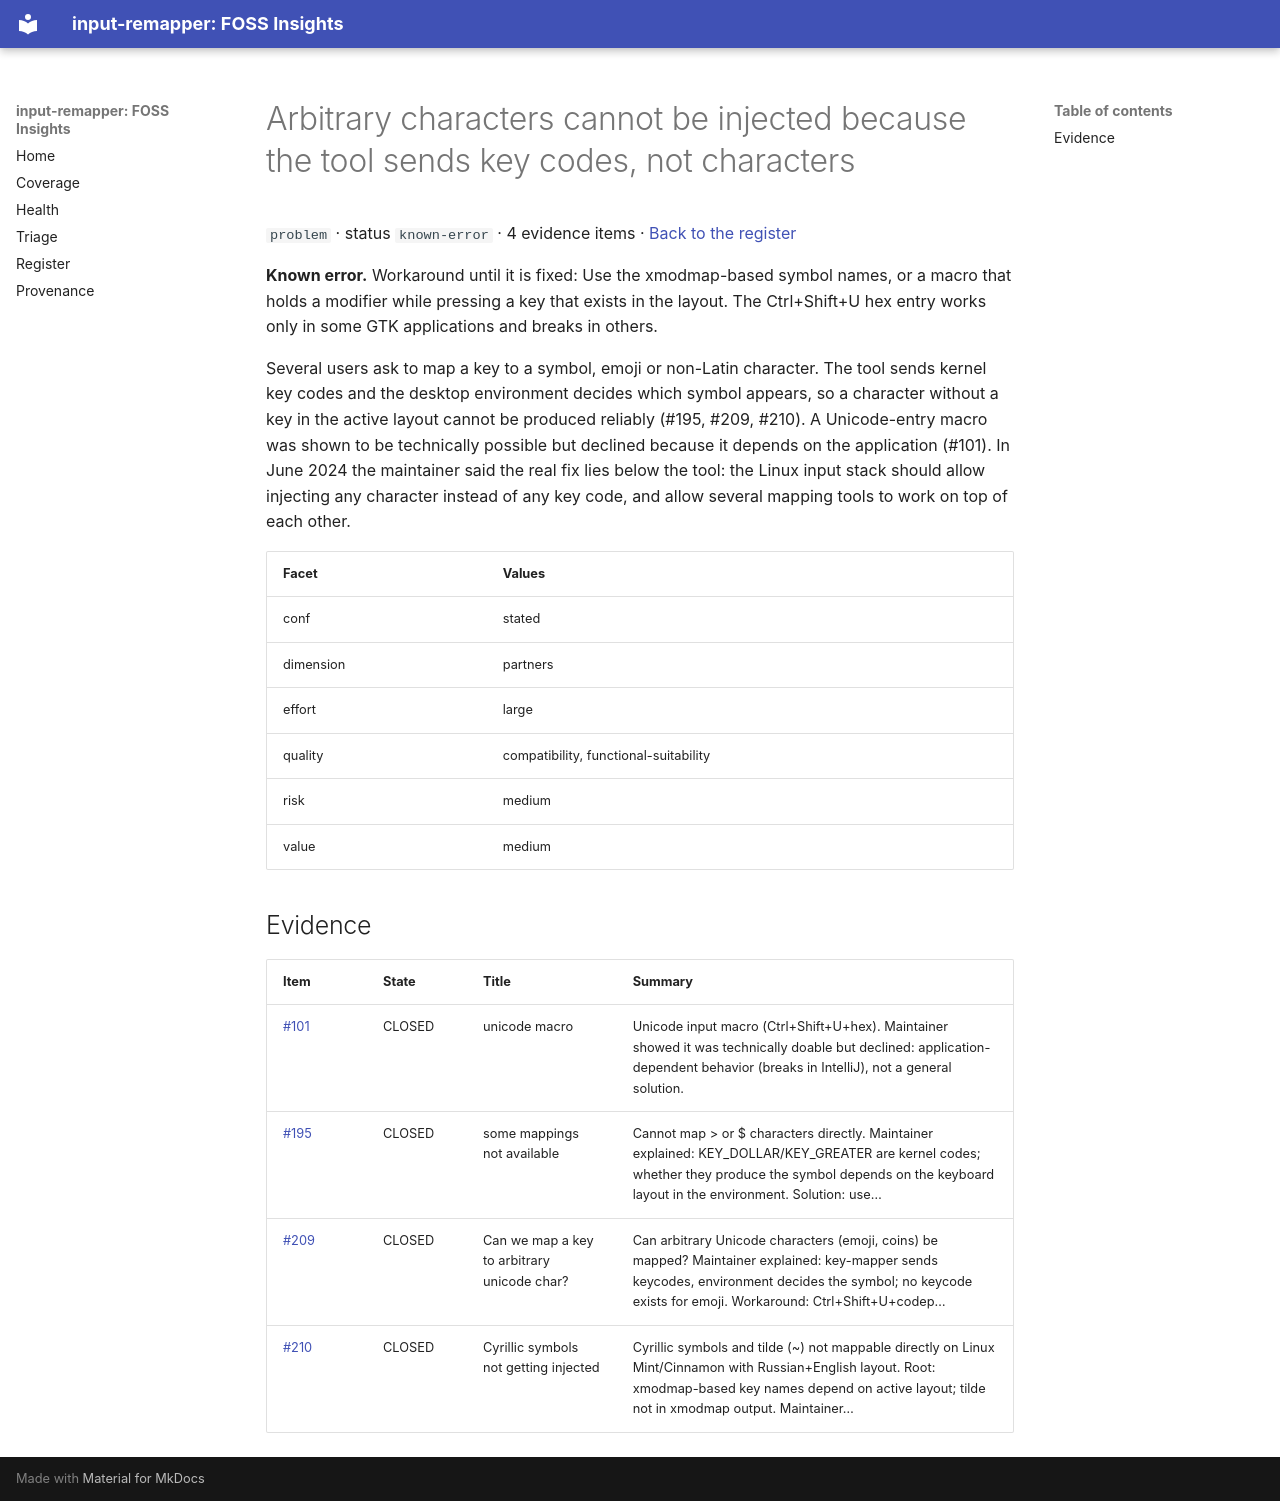

repository: open-commons-observatory/input-remapper-fi · page: register/character-injection-limits/index.html · generator: mkdocs

# Arbitrary characters cannot be injected because the tool sends key codes, not characters

`problem` · status `known-error` · 4 evidence items · [Back to the register](../register.md)

**Known error.** Workaround until it is fixed: Use the xmodmap-based symbol names, or a macro that holds a modifier while pressing a key that exists in the layout. The Ctrl+Shift+U hex entry works only in some GTK applications and breaks in others.

Several users ask to map a key to a symbol, emoji or non-Latin character. The tool sends kernel key codes and the desktop environment decides which symbol appears, so a character without a key in the active layout cannot be produced reliably (#195, #209, #210). A Unicode-entry macro was shown to be technically possible but declined because it depends on the application (#101). In June 2024 the maintainer said the real fix lies below the tool: the Linux input stack should allow injecting any character instead of any key code, and allow several mapping tools to work on top of each other.

| Facet | Values |
|---|---|
| conf | stated |
| dimension | partners |
| effort | large |
| quality | compatibility, functional-suitability |
| risk | medium |
| value | medium |

## Evidence

| Item | State | Title | Summary |
|---|---|---|---|
| [#101](https://github.com/sezanzeb/input-remapper/issues/101) | CLOSED | unicode macro | Unicode input macro (Ctrl+Shift+U+hex). Maintainer showed it was technically doable but declined: application-dependent behavior (breaks in IntelliJ), not a general solution. |
| [#195](https://github.com/sezanzeb/input-remapper/issues/195) | CLOSED | some mappings not available | Cannot map > or $ characters directly. Maintainer explained: KEY_DOLLAR/KEY_GREATER are kernel codes; whether they produce the symbol depends on the keyboard layout in the environment. Solution: use… |
| [#209](https://github.com/sezanzeb/input-remapper/issues/209) | CLOSED | Can we map a key to arbitrary unicode char? | Can arbitrary Unicode characters (emoji, coins) be mapped? Maintainer explained: key-mapper sends keycodes, environment decides the symbol; no keycode exists for emoji. Workaround: Ctrl+Shift+U+codep… |
| [#210](https://github.com/sezanzeb/input-remapper/issues/210) | CLOSED | Cyrillic symbols not getting injected | Cyrillic symbols and tilde (~) not mappable directly on Linux Mint/Cinnamon with Russian+English layout. Root: xmodmap-based key names depend on active layout; tilde not in xmodmap output. Maintainer… |
